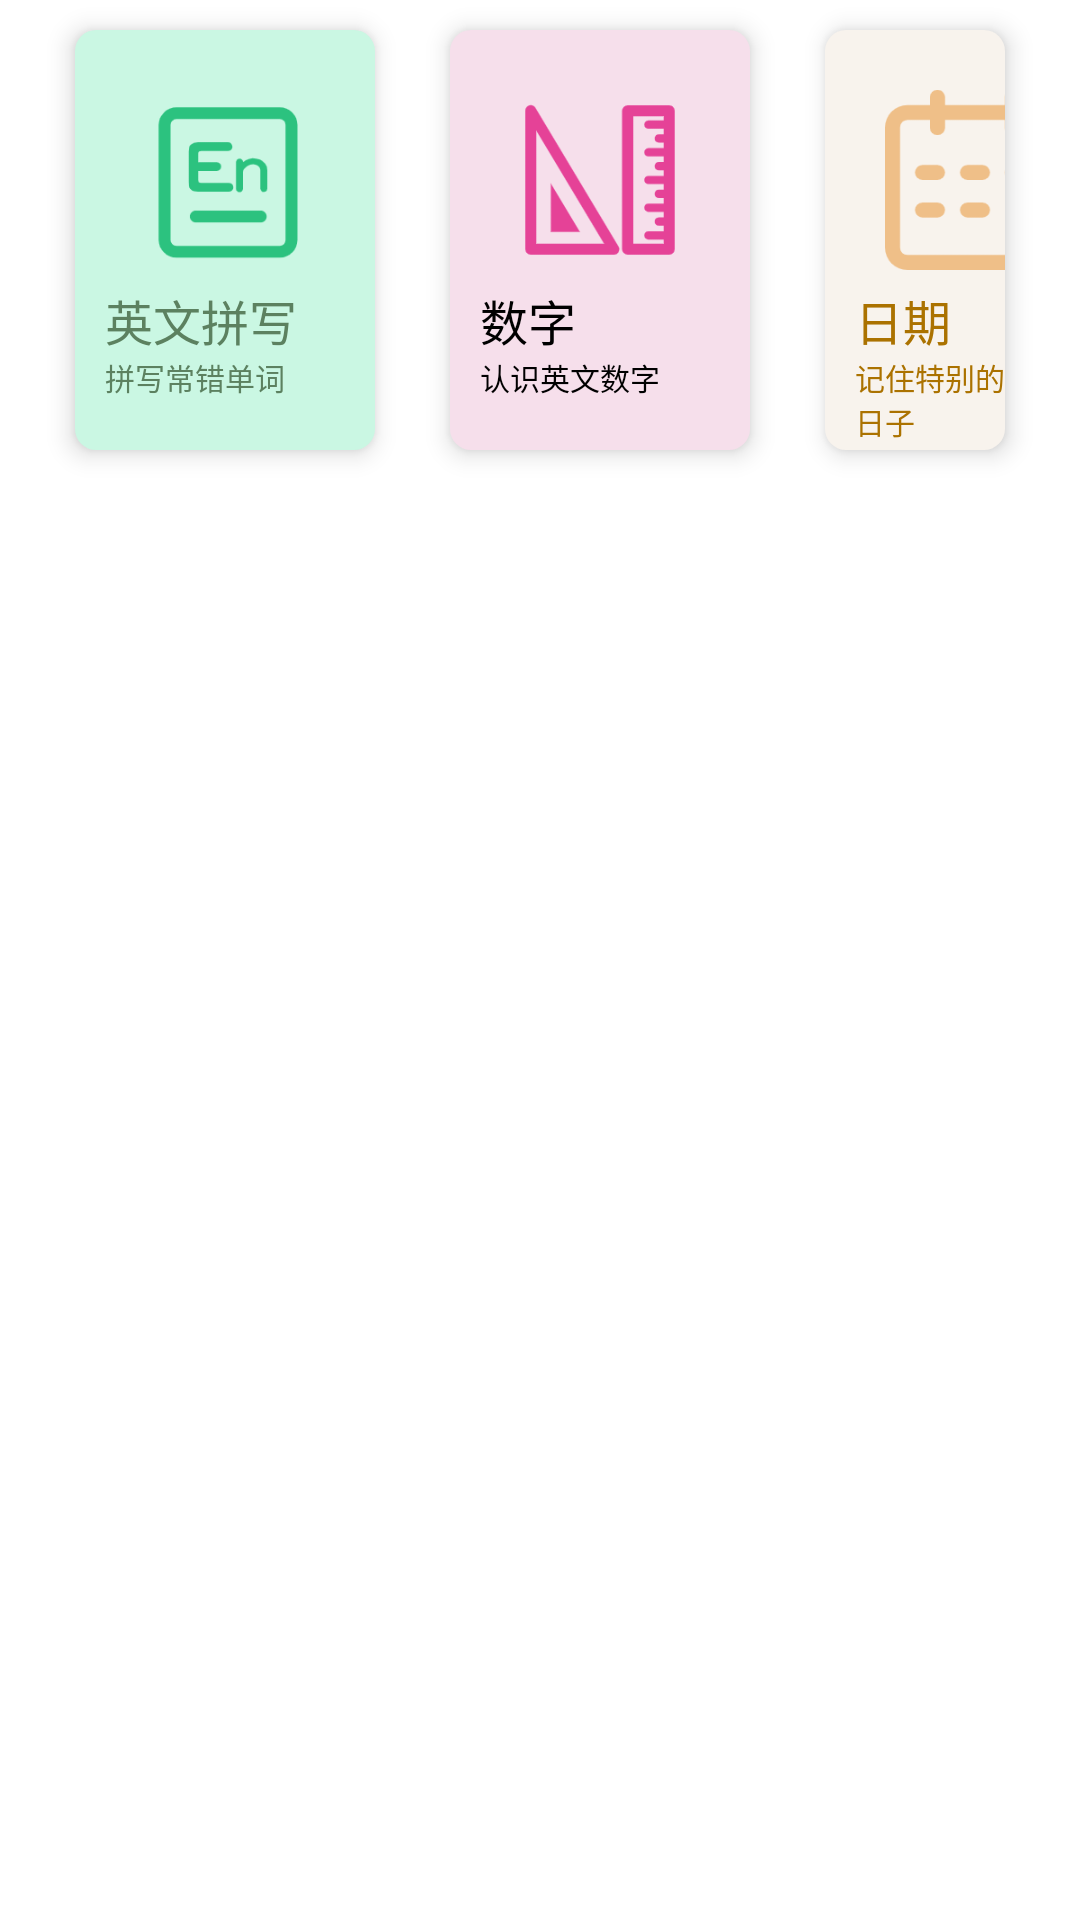

Produce the Android XML layout that renders to this screen, including the resource entries it uses.
<!-- AndroidManifest.xml: application theme Theme.WorterDemo -->
<!-- res/layout/layout_specialtain.xml -->
<?xml version="1.0" encoding="utf-8"?>
<LinearLayout xmlns:android="http://schemas.android.com/apk/res/android"
    android:orientation="horizontal"
    android:layout_width="wrap_content"
    android:layout_height="wrap_content">

    
    <LinearLayout
        android:background="@drawable/round_rectangle_shape"
        android:backgroundTint="@color/content_green_light"
        android:layout_marginHorizontal="25dp"
        android:layout_marginVertical="10dp"
        android:layout_width="wrap_content"
        android:layout_height="140dp"
        android:elevation="5dp"
        android:orientation="vertical"
        android:onClick="trainSpell">
        <ImageView
            android:layout_marginHorizontal="20dp"
            android:layout_marginTop="20dp"
            android:layout_marginBottom="5dp"
            android:src="@drawable/pic_spell"
            android:layout_width="60dp"
            android:layout_height="60dp"/>

        <TextView
            android:text="英文拼写"
            android:textSize="16sp"
            android:layout_marginLeft="10dp"
            android:textColor="@color/content_green_deep"
            android:layout_width="wrap_content"
            android:layout_height="wrap_content"/>
        <TextView
            android:text="拼写常错单词"
            android:textSize="10sp"
            android:layout_marginLeft="10dp"
            android:textColor="@color/content_green_deep"
            android:layout_width="wrap_content"
            android:layout_height="wrap_content"/>
    </LinearLayout>

    
    <LinearLayout
        android:background="@drawable/round_rectangle_shape"
        android:backgroundTint="@color/content_pink_light"
        android:layout_marginRight="25dp"
        android:layout_marginVertical="10dp"
        android:layout_width="wrap_content"
        android:layout_height="140dp"
        android:elevation="5dp"
        android:orientation="vertical"
        android:onClick="trainNum">
        <ImageView
            android:layout_marginHorizontal="20dp"
            android:layout_marginTop="20dp"
            android:layout_marginBottom="5dp"
            android:src="@drawable/pic_num"
            android:layout_width="60dp"
            android:layout_height="60dp"/>

        <TextView
            android:text="数字"
            android:textSize="16sp"
            android:layout_marginLeft="10dp"
            android:textColor="@color/black"
            android:layout_width="wrap_content"
            android:layout_height="wrap_content" />
        <TextView
            android:text="认识英文数字"
            android:textSize="10sp"
            android:layout_marginLeft="10dp"
            android:textColor="@color/black"
            android:layout_width="wrap_content"
            android:layout_height="wrap_content"/>
    </LinearLayout>

    
    <LinearLayout
        android:background="@drawable/round_rectangle_shape"
        android:backgroundTint="@color/content_orange_light"
        android:layout_marginRight="25dp"
        android:layout_marginVertical="10dp"
        android:layout_width="wrap_content"
        android:layout_height="140dp"
        android:elevation="5dp"
        android:orientation="vertical"
        android:onClick="trainDate">
        <ImageView
            android:layout_marginHorizontal="20dp"
            android:layout_marginTop="20dp"
            android:layout_marginBottom="5dp"
            android:src="@drawable/pic_date"
            android:layout_width="60dp"
            android:layout_height="60dp"/>

        <TextView
            android:text="日期"
            android:textSize="16sp"
            android:layout_marginLeft="10dp"
            android:textColor="@color/content_brown"
            android:layout_width="wrap_content"
            android:layout_height="wrap_content"/>
        <TextView
            android:text="记住特别的日子"
            android:textSize="10sp"
            android:layout_marginLeft="10dp"
            android:textColor="@color/content_brown"
            android:layout_width="wrap_content"
            android:layout_height="wrap_content"/>
    </LinearLayout>

    
    <LinearLayout
        android:background="@drawable/round_rectangle_shape"
        android:backgroundTint="@color/content_purple_title"
        android:layout_marginRight="25dp"
        android:layout_marginVertical="10dp"
        android:layout_width="wrap_content"
        android:layout_height="140dp"
        android:elevation="5dp"
        android:orientation="vertical"
        android:onClick="trainFreedom">
        <ImageView
            android:layout_marginHorizontal="20dp"
            android:layout_marginTop="20dp"
            android:layout_marginBottom="5dp"
            android:src="@drawable/pic_free"
            android:layout_width="60dp"
            android:layout_height="60dp"/>

        <TextView
            android:text="自由"
            android:textSize="16sp"
            android:layout_marginLeft="10dp"
            android:textColor="@color/white"
            android:layout_width="wrap_content"
            android:layout_height="wrap_content"/>
        <TextView
            android:text="练习自选内容"
            android:textSize="10sp"
            android:layout_marginLeft="10dp"
            android:textColor="@color/white"
            android:layout_width="wrap_content"
            android:layout_height="wrap_content"/>
    </LinearLayout>

</LinearLayout>
<!-- resources referenced by this layout -->
<resources>
  <color name="black">#FF000000</color>
  <color name="content_brown">#AB7200</color>
  <color name="content_green_deep">#5C8160</color>
  <color name="content_green_light">#CAF7E3</color>
  <color name="content_orange_light">#F8F3ED</color>
  <color name="content_pink_light">#F6DFEB</color>
  <color name="content_purple_title">#8FACFD</color>
  <color name="white">#FFFFFFFF</color>
  <!-- drawable pic_date: png bitmap (drawable, 4656 bytes) -->
  <!-- drawable pic_free: png bitmap (drawable, 6416 bytes) -->
  <!-- drawable pic_num: png bitmap (drawable, 6778 bytes) -->
  <!-- drawable pic_spell: png bitmap (drawable, 4744 bytes) -->
  <!-- drawable round_rectangle_shape (drawable) -->
  <?xml version="1.0" encoding="utf-8"?>
  <shape xmlns:android="http://schemas.android.com/apk/res/android"
      android:shape="rectangle">
      <solid android:color="@color/white" />
      <corners android:radius="7dp"/>
  </shape>
  <style name="Theme.WorterDemo" parent="Theme.MaterialComponents.DayNight.NoActionBar">
          
          <item name="colorPrimary">@color/color_skyblue</item>
          <item name="colorPrimaryVariant">@color/color_skyblue_deep</item>
          <item name="colorOnPrimary">@color/white</item>
          
          <item name="colorSecondary">@color/color_orange_deep</item>
          <item name="colorSecondaryVariant">@color/color_orange</item>
          <item name="colorOnSecondary">@color/black</item>
          
          <item name="android:fitsSystemWindows">true</item>
          
          <item name="android:forceDarkAllowed" tools:targetApi="q">false</item>
      </style>
  <color name="color_skyblue">#9fd8df</color>
  <color name="color_skyblue_deep">#6bb7c1</color>
  <color name="color_orange_deep">#ff7171</color>
  <color name="color_orange">#f5c0c0</color>
</resources>
